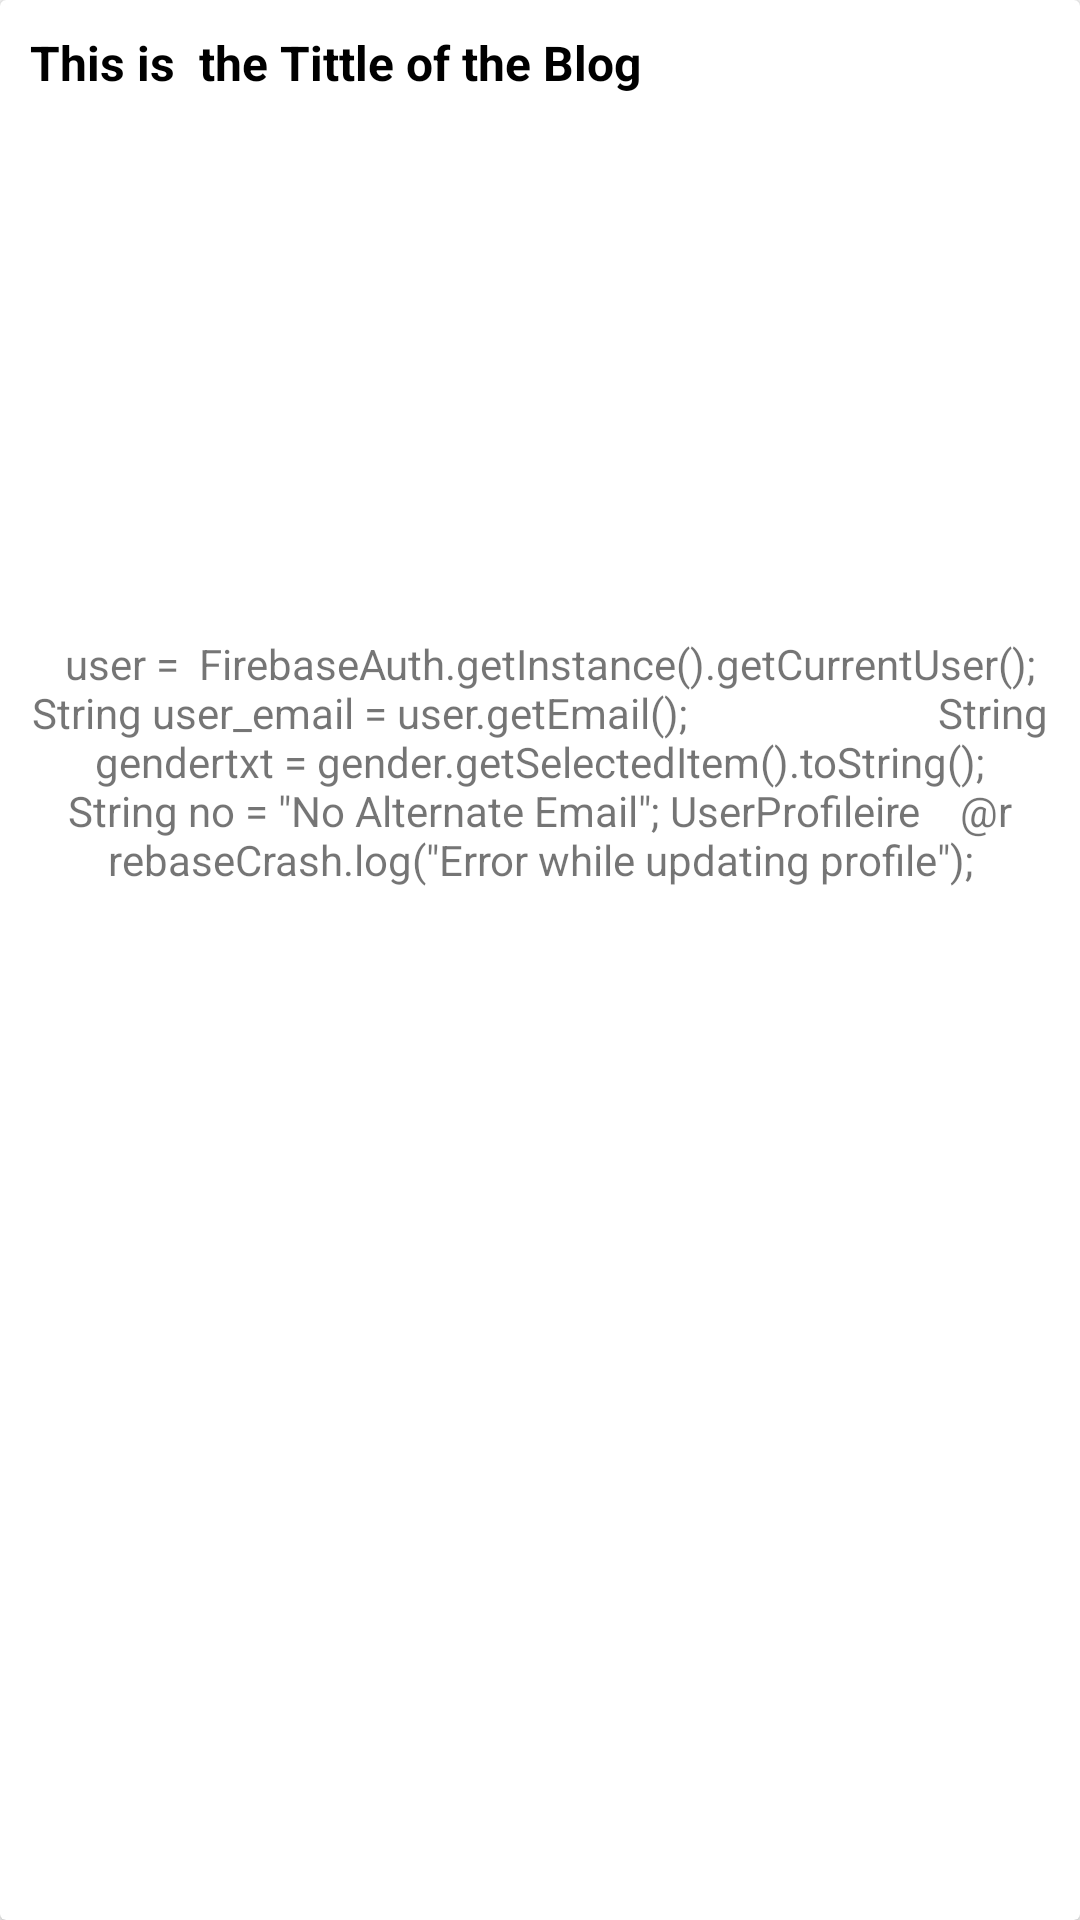

Android layout source for this screen:
<!-- AndroidManifest.xml: application theme AppTheme -->
<!-- res/layout/layout_blog.xml -->
<?xml version="1.0" encoding="utf-8"?>
<android.support.v7.widget.CardView xmlns:android="http://schemas.android.com/apk/res/android"
    xmlns:app="http://schemas.android.com/apk/res-auto"
    android:layout_width="match_parent"
    android:layout_height="wrap_content"
    android:layout_marginTop="10dp"
    android:clickable="true"
    android:foreground="?android:attr/selectableItemBackground">

    <LinearLayout
        android:layout_width="match_parent"
        android:layout_height="wrap_content"
        android:orientation="vertical">

        <TextView
            android:id="@+id/postTittle"
            android:layout_width="match_parent"
            android:layout_height="wrap_content"
            android:layout_marginLeft="10dp"
            android:layout_marginRight="10dp"
            android:layout_marginTop="10dp"
            android:text="This is  the Tittle of the Blog"
            android:textColor="@color/black"
            android:textSize="16sp"
            android:textStyle="bold" />


        <ImageView
            android:id="@+id/postImg"
            android:layout_width="match_parent"
            android:layout_height="160dp"
            android:layout_marginTop="10dp"
            android:scaleType="centerCrop" />


        <TextView
            android:id="@+id/postDesc"
            android:layout_width="match_parent"
            android:layout_height="wrap_content"
            android:layout_marginBottom="10dp"
            android:layout_marginLeft="10dp"
            android:layout_marginRight="10dp"
            android:layout_marginTop="10dp"
            android:text='  user =  FirebaseAuth.getInstance().getCurrentUser();  String user_email = user.getEmail();                         String gendertxt = gender.getSelectedItem().toString();  String no = "No Alternate Email"; UserProfileire    @r    rebaseCrash.log("Error while updating profile");'
            android:textAlignment="center" />

    </LinearLayout>

</android.support.v7.widget.CardView>
<!-- resources referenced by this layout -->
<resources>
  <color name="black">#000000</color>
  <style name="AppTheme" parent="Theme.AppCompat.Light.DarkActionBar">
  
          <item name="colorPrimary">@color/colorPrimary</item>
          <item name="colorPrimaryDark">@color/colorPrimaryDark</item>
          <item name="colorAccent">@color/colorAccent</item>
          <item name="android:popupBackground">@color/user_reg</item>
      </style>
  <color name="colorPrimary">#388e3c</color>
  <color name="colorPrimaryDark">#2e7d32</color>
  <color name="colorAccent">#ff4081</color>
  <color name="user_reg">#aaaaaa</color>
</resources>
